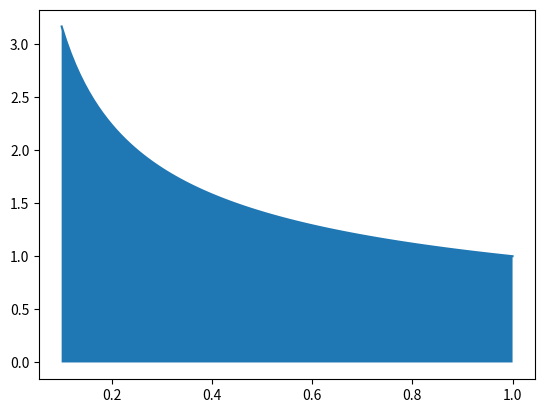

Write Python code to recreate this figure.
import numpy as np
import matplotlib.pyplot as plt
from scipy.integrate import quad

#funcion a integrar
def f(x):
    return 1/np.sqrt(x)

def main():
    a=0 #limite inferior
    b=1 #limite superior
    
    #llamada a la funcion quad de scipy
    area=quad(f,a,b)
    print('quad = ',area)
    
    #grafica de f(x)
    fig=plt.figure()
    x = np.linspace(0.1,1,100)
    y = f(x)
    plt.plot(x,y)
    plt.fill_between(x,y)
    
    plt.show()
    fig.savefig("int_impropias3.pdf", bbox_inches='tight')
    
if __name__ == "__main__": main()                       